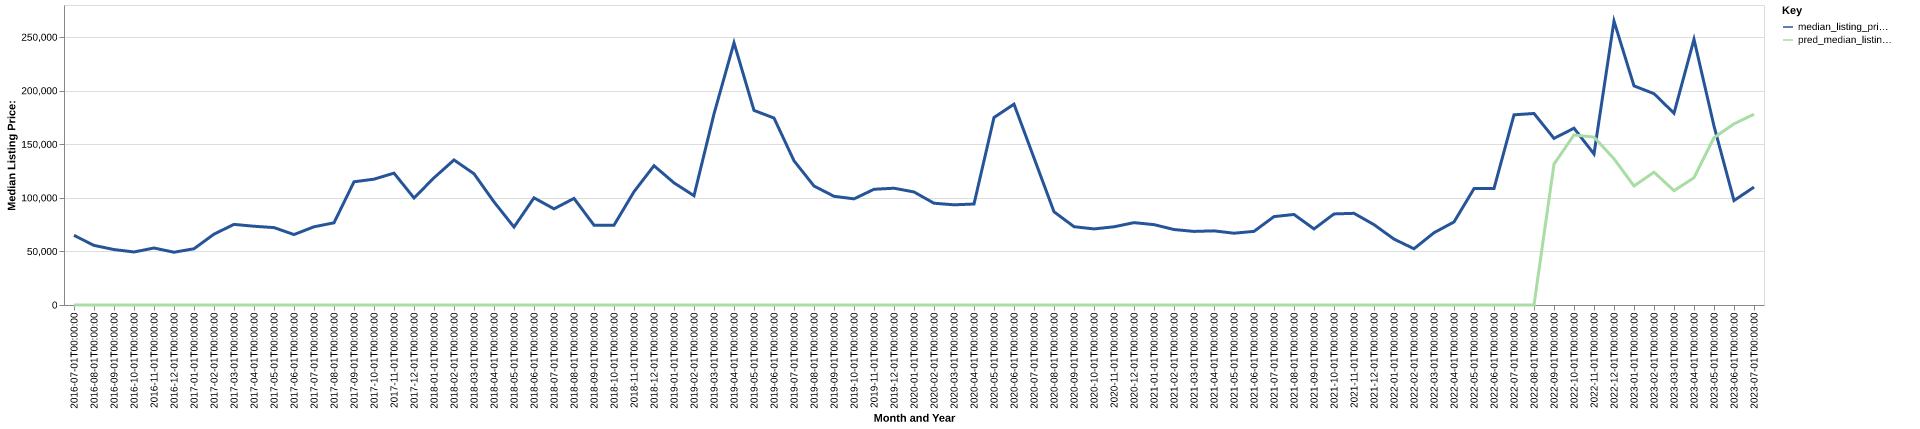

Data behind this chart, as committed beside it:
date, time_idx, median_listing_price, thirty_year_interest_rate_five, month, county_name, active_listing_count, median_days_on_market, pred_median_listing_price, month_year
2016-07-01, 0, 65000, 3.72, 7, nowata, ok, 26.0, 88.0, 0, Jul-2016
2016-08-01, 1, 55625, 3.73, 8, nowata, ok, 33.0, 45.0, 0, Aug-2016
2016-09-01, 2, 51750, 3.66, 9, nowata, ok, 32.0, 58.0, 0, Sep-2016
2016-10-01, 3, 49500, 3.64, 10, nowata, ok, 32.0, 81.0, 0, Oct-2016
2016-11-01, 4, 53175, 3.66, 11, nowata, ok, 36.0, 101.0, 0, Nov-2016
2016-12-01, 5, 49250, 3.48, 12, nowata, ok, 36.0, 110.0, 0, Dec-2016
2017-01-01, 6, 52500, 3.45, 1, nowata, ok, 37.0, 67.0, 0, Jan-2017
2017-02-01, 7, 66125, 3.5, 2, nowata, ok, 42.0, 55.0, 0, Feb-2017
2017-03-01, 8, 75250, 3.52, 3, nowata, ok, 40.0, 58.0, 0, Mar-2017
2017-04-01, 9, 73500, 4.03, 4, nowata, ok, 37.0, 77.0, 0, Apr-2017
2017-05-01, 10, 72250, 4.32, 5, nowata, ok, 39.0, 74.0, 0, May-2017
2017-06-01, 11, 65750, 4.2, 6, nowata, ok, 40.0, 69.0, 0, Jun-2017
2017-07-01, 12, 73000, 4.19, 7, nowata, ok, 37.0, 46.0, 0, Jul-2017
2017-08-01, 13, 76725, 4.3, 8, nowata, ok, 34.0, 59.0, 0, Aug-2017
2017-09-01, 14, 115000, 4.1, 9, nowata, ok, 40.0, 79.0, 0, Sep-2017
2017-10-01, 15, 117450, 4.05, 10, nowata, ok, 39.0, 95.0, 0, Oct-2017
2017-11-01, 16, 123075, 3.94, 11, nowata, ok, 30.0, 101.0, 0, Nov-2017
2017-12-01, 17, 99900, 4.03, 12, nowata, ok, 30.0, 110.0, 0, Dec-2017
2018-01-01, 18, 118700, 3.93, 1, nowata, ok, 27.0, 102.0, 0, Jan-2018
2018-02-01, 19, 135375, 3.83, 2, nowata, ok, 26.0, 87.0, 0, Feb-2018
2018-03-01, 20, 122500, 3.94, 3, nowata, ok, 25.0, 74.0, 0, Mar-2018
2018-04-01, 21, 96250, 3.95, 4, nowata, ok, 25.0, 73.0, 0, Apr-2018
2018-05-01, 22, 72750, 3.99, 5, nowata, ok, 34.0, 32.0, 0, May-2018
2018-06-01, 23, 100000, 4.15, 6, nowata, ok, 35.0, 37.0, 0, Jun-2018
2018-07-01, 24, 89750, 4.4, 7, nowata, ok, 37.0, 44.0, 0, Jul-2018
2018-08-01, 25, 99500, 4.46, 8, nowata, ok, 35.0, 59.0, 0, Aug-2018
2018-09-01, 26, 74500, 4.58, 9, nowata, ok, 39.0, 68.0, 0, Sep-2018
2018-10-01, 27, 74500, 4.66, 10, nowata, ok, 37.0, 61.0, 0, Oct-2018
2018-11-01, 28, 105750, 4.62, 11, nowata, ok, 39.0, 63.0, 0, Nov-2018
2018-12-01, 29, 130000, 4.54, 12, nowata, ok, 40.0, 67.0, 0, Dec-2018
2019-01-01, 30, 114000, 4.6, 1, nowata, ok, 43.0, 77.0, 0, Jan-2019
2019-02-01, 31, 102000, 4.72, 2, nowata, ok, 39.0, 87.0, 0, Feb-2019
2019-03-01, 32, 178357, 4.9, 3, nowata, ok, 37.0, 88.0, 0, Mar-2019
2019-04-01, 33, 244750, 4.94, 4, nowata, ok, 36.0, 90.0, 0, Apr-2019
2019-05-01, 34, 181625, 4.75, 5, nowata, ok, 25.0, 75.0, 0, May-2019
2019-06-01, 35, 174500, 4.51, 6, nowata, ok, 27.0, 69.0, 0, Jun-2019
2019-07-01, 36, 134600, 4.41, 7, nowata, ok, 28.0, 49.0, 0, Jul-2019
2019-08-01, 37, 111055, 4.41, 8, nowata, ok, 27.0, 57.0, 0, Aug-2019
2019-09-01, 38, 101461, 4.2, 9, nowata, ok, 25.0, 65.0, 0, Sep-2019
2019-10-01, 39, 99066, 4.14, 10, nowata, ok, 23.0, 77.0, 0, Oct-2019
2019-11-01, 40, 108000, 3.84, 11, nowata, ok, 22.0, 75.0, 0, Nov-2019
2019-12-01, 41, 109000, 3.81, 12, nowata, ok, 22.0, 53.0, 0, Dec-2019
2020-01-01, 42, 105500, 3.75, 1, nowata, ok, 23.0, 55.0, 0, Jan-2020
2020-02-01, 43, 95000, 3.73, 2, nowata, ok, 26.0, 59.0, 0, Feb-2020
2020-03-01, 44, 93500, 3.78, 3, nowata, ok, 28.0, 71.0, 0, Mar-2020
2020-04-01, 45, 94250, 3.75, 4, nowata, ok, 24.0, 83.0, 0, Apr-2020
2020-05-01, 46, 175000, 3.74, 5, nowata, ok, 20.0, 104.0, 0, May-2020
2020-06-01, 47, 187450, 3.72, 6, nowata, ok, 17.0, 111.0, 0, Jun-2020
2020-07-01, 48, 137250, 3.49, 7, nowata, ok, 26.0, 40.0, 0, Jul-2020
2020-08-01, 49, 87000, 3.65, 8, nowata, ok, 25.0, 53.0, 0, Aug-2020
2020-09-01, 50, 73100, 3.33, 9, nowata, ok, 21.0, 66.0, 0, Sep-2020
2020-10-01, 51, 71000, 3.28, 10, nowata, ok, 21.0, 80.0, 0, Oct-2020
2020-11-01, 52, 73000, 3.21, 11, nowata, ok, 21.0, 102.0, 0, Nov-2020
2020-12-01, 53, 76875, 3.07, 12, nowata, ok, 20.0, 111.0, 0, Dec-2020
2021-01-01, 54, 75000, 2.99, 1, nowata, ok, 15.0, 63.0, 0, Jan-2021
2021-02-01, 55, 70450, 2.93, 2, nowata, ok, 15.0, 75.0, 0, Feb-2021
2021-03-01, 56, 68675, 2.88, 3, nowata, ok, 15.0, 97.0, 0, Mar-2021
2021-04-01, 57, 69200, 2.84, 4, nowata, ok, 14.0, 103.0, 0, Apr-2021
2021-05-01, 58, 66999, 2.71, 5, nowata, ok, 15.0, 33.0, 0, May-2021
2021-06-01, 59, 68725, 2.79, 6, nowata, ok, 15.0, 63.0, 0, Jun-2021
... 25 more rows
